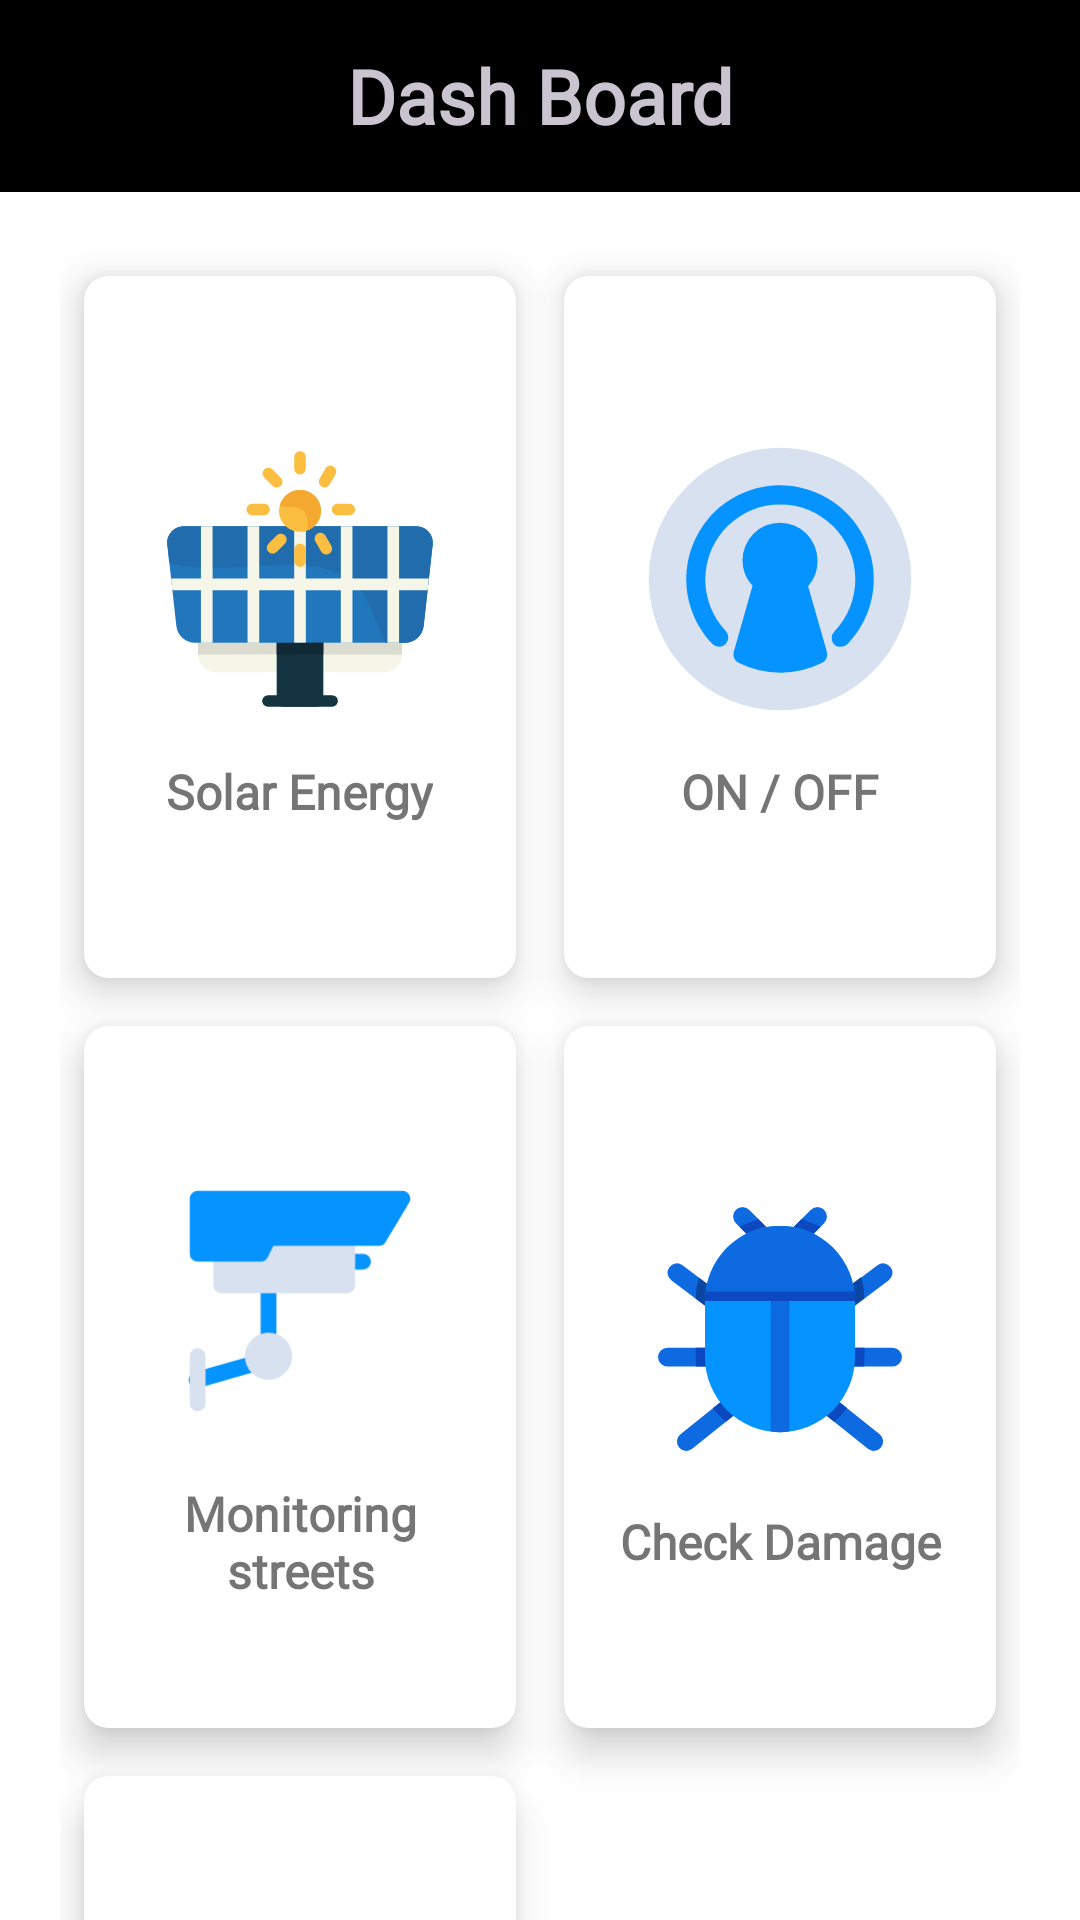

Write the Android layout XML for this screen, with the resource values it uses.
<!-- AndroidManifest.xml: application theme Theme.ONLIGHTProject -->
<!-- res/layout/activity_dashboard.xml -->
<?xml version="1.0" encoding="utf-8"?>
<androidx.drawerlayout.widget.DrawerLayout xmlns:android="http://schemas.android.com/apk/res/android"
xmlns:app="http://schemas.android.com/apk/res-auto"
xmlns:tools="http://schemas.android.com/tools"
android:id="@+id/drawable_layout"
android:layout_width="match_parent"
android:layout_height="match_parent"
android:background="@drawable/gradient_list"
tools:context=".DashboardActivity">
    <RelativeLayout
        android:layout_width="match_parent"
        android:layout_height="match_parent">
        <include
            android:id="@+id/main_page_toolBar"
            layout="@layout/app_bar_layout"/>
        <FrameLayout
            android:id="@+id/main_container"
            android:layout_below="@+id/main_page_toolBar"
            android:layout_width="match_parent"
            android:layout_height="match_parent">
        />

            <GridLayout
                android:layout_width="match_parent"
                android:layout_height="750dp"
                android:layout_margin="20dp"
                android:columnCount="2"
                android:rowCount="3"
                >
                <androidx.cardview.widget.CardView
                    android:layout_width="30dp"
                    android:layout_height="30dp"
                    android:layout_row="0"
                    android:layout_rowWeight="1"
                    android:layout_column="0"
                    android:layout_columnWeight="1"
                    android:layout_gravity="fill"
                    android:layout_margin="8dp"
                    app:cardCornerRadius="8dp"
                    app:cardElevation="8dp">

                    <LinearLayout
                        android:layout_width="match_parent"
                        android:layout_height="match_parent"
                        android:layout_gravity="center_vertical|center_horizontal"
                        android:gravity="center"
                        android:orientation="vertical">

                        <ImageView
                            android:id="@+id/setting_solar_animation"
                            android:layout_width="wrap_content"
                            android:layout_height="wrap_content"
                            android:src="@drawable/sun" />

                        <TextView
                            android:id="@+id/dash_solar_energy"
                            android:layout_width="wrap_content"
                            android:layout_height="wrap_content"
                            android:layout_marginTop="10dp"
                            android:fontFamily="@font/janna"
                            android:text="@string/feature_one"
                            android:textAlignment="center"
                            android:textSize="16sp"
                            android:maxLines="100"
                            android:singleLine="false"
                            android:textStyle="bold" />
                    </LinearLayout>
                </androidx.cardview.widget.CardView>

                <androidx.cardview.widget.CardView
                    android:layout_width="30dp"
                    android:layout_height="30dp"
                    android:layout_row="0"
                    android:layout_rowWeight="1"
                    android:layout_column="1"
                    android:layout_columnWeight="1"
                    android:layout_gravity="fill"
                    android:layout_margin="8dp"
                    app:cardCornerRadius="8dp"
                    app:cardElevation="8dp">

                    <LinearLayout
                        android:layout_width="match_parent"
                        android:layout_height="match_parent"
                        android:layout_gravity="center_vertical|center_horizontal"
                        android:gravity="center"
                        android:orientation="vertical">

                        <ImageView
                            android:id="@+id/setting_on_animation"
                            android:layout_width="wrap_content"
                            android:layout_height="wrap_content"
                            android:src="@drawable/on_off_1" />

                        <TextView
                            android:id="@+id/dash_on_off_2"
                            android:layout_width="wrap_content"
                            android:layout_height="wrap_content"
                            android:layout_marginTop="10dp"
                            android:fontFamily="@font/janna"
                            android:text="@string/feature_two"
                            android:textAlignment="center"
                            android:maxLines="100"
                            android:singleLine="false"
                            android:textSize="16sp"
                            android:textStyle="bold" />
                    </LinearLayout>
                </androidx.cardview.widget.CardView>

                <androidx.cardview.widget.CardView
                    android:id="@+id/dash_card_monitor"
                    android:layout_width="30dp"
                    android:layout_height="30dp"
                    android:layout_row="1"
                    android:layout_rowWeight="1"
                    android:layout_column="0"
                    android:layout_columnWeight="1"
                    android:layout_gravity="fill"
                    android:layout_margin="8dp"
                    app:cardCornerRadius="8dp"
                    app:cardElevation="8dp">

                    <LinearLayout
                        android:layout_width="match_parent"
                        android:layout_height="match_parent"
                        android:layout_margin="30dp"
                        android:layout_gravity="center_vertical|center_horizontal"
                        android:gravity="center"
                        android:orientation="vertical">

                        <ImageView
                            android:id="@+id/dash_monitor_direction"
                            android:layout_width="wrap_content"
                            android:layout_height="wrap_content"
                            android:src="@drawable/monitor_1" />

                        <TextView
                            android:id="@+id/dash_monitor_3"
                            android:layout_width="match_parent"
                            android:layout_height="wrap_content"
                            android:layout_marginTop="10dp"
                            android:fontFamily="@font/janna"
                            android:text="@string/monitoring_streets"
                            android:maxLines="100"
                            android:singleLine="false"
                            android:textAlignment="center"
                            android:textSize="16sp"
                            android:textStyle="bold" />
                    </LinearLayout>
                </androidx.cardview.widget.CardView>

                <androidx.cardview.widget.CardView
                    android:layout_width="30dp"
                    android:layout_height="30dp"
                    android:layout_row="1"
                    android:layout_rowWeight="1"
                    android:layout_column="1"
                    android:layout_columnWeight="1"
                    android:layout_gravity="fill"
                    android:layout_margin="8dp"
                    app:cardCornerRadius="8dp"
                    app:cardElevation="8dp">

                    <LinearLayout
                        android:layout_width="match_parent"
                        android:layout_height="match_parent"
                        android:layout_gravity="center_vertical|center_horizontal"
                        android:gravity="center"
                        android:orientation="vertical">

                        <ImageView
                            android:id="@+id/setting_damage_animation"
                            android:layout_width="wrap_content"
                            android:layout_height="wrap_content"
                            android:src="@drawable/damage_1" />

                        <TextView
                            android:id="@+id/dash_damage_4"
                            android:layout_width="match_parent"
                            android:layout_height="wrap_content"
                            android:layout_marginTop="10dp"
                            android:fontFamily="@font/janna"
                            android:maxLines="100"
                            android:singleLine="false"
                            android:text="@string/feature_four"
                            android:textAlignment="center"
                            android:textSize="16sp"
                            android:textStyle="bold" />
                    </LinearLayout>
                </androidx.cardview.widget.CardView>

                <androidx.cardview.widget.CardView
                    android:id="@+id/dash_card_sync"
                    android:layout_width="30dp"
                    android:layout_height="30dp"
                    android:layout_row="2"
                    android:layout_rowWeight="1"
                    android:layout_column="0"
                    android:layout_columnWeight="1"
                    android:layout_gravity="fill"
                    android:layout_margin="8dp"
                    app:cardCornerRadius="8dp"
                    app:cardElevation="8dp">

                    <LinearLayout
                        android:layout_width="match_parent"
                        android:layout_height="match_parent"
                        android:layout_gravity="center_vertical|center_horizontal"
                        android:gravity="center"
                        android:orientation="vertical">

                        <ImageView
                            android:id="@+id/setting_Synchronization_animation"
                            android:layout_width="wrap_content"
                            android:layout_height="wrap_content"
                            android:src="@drawable/synchronization_1" />

                        <TextView
                            android:id="@+id/dash_Synchronization_5"
                            android:layout_width="wrap_content"
                            android:layout_height="wrap_content"
                            android:layout_marginTop="10dp"
                            android:fontFamily="@font/janna"
                            android:text="@string/feature_five"
                            android:textAlignment="center"
                            android:maxLines="100"
                            android:singleLine="false"
                            android:textSize="16sp"
                            android:textStyle="bold" />/>
                    </LinearLayout>
                </androidx.cardview.widget.CardView>
            </GridLayout>
        </FrameLayout>
    </RelativeLayout>
        <com.google.android.material.navigation.NavigationView
            android:id="@+id/navigation_view"
            android:layout_width="wrap_content"
            android:layout_height="match_parent"
            android:background="@color/white"
            app:menu="@menu/navigation_menu"
            android:layout_gravity="start"
            android:layout_marginBottom="3dp"/>
</androidx.drawerlayout.widget.DrawerLayout>
<!-- res/layout/app_bar_layout.xml (included above) -->
<?xml version="1.0" encoding="utf-8"?>
<androidx.appcompat.widget.Toolbar
    android:id="@+id/main_app_bar"
    xmlns:android="http://schemas.android.com/apk/res/android"
    android:layout_width="match_parent"
    android:layout_height="wrap_content"
    android:background="@color/black"
    android:theme="@style/Theme.Material3.Dark.DialogWhenLarge">
    <TextView
        android:layout_width="wrap_content"
        android:layout_height="wrap_content"
        android:text="@string/dash_board"
        android:layout_gravity="center"
        android:fontFamily="@font/janna"
        android:textSize="25sp"
        android:textStyle="bold"
        />


</androidx.appcompat.widget.Toolbar>
<!-- resources referenced by this layout -->
<resources>
  <color name="black">#FF000000</color>
  <color name="white">#FFFFFFFF</color>
  <!-- drawable gradient_list (drawable) -->
  <?xml version="1.0" encoding="utf-8"?>
  <animation-list xmlns:android="http://schemas.android.com/apk/res/android">
  <item
      android:drawable="@drawable/background_dash_one"
      android:duration="5000"/>
  
      <item
          android:drawable="@drawable/background_dash_two"
          android:duration="5000"/>
  
      <item
          android:drawable="@drawable/background_dash_three"
          android:duration="5000"/>
  </animation-list>
  <!-- drawable on_off_1 (drawable-v24) -->
  <vector android:autoMirrored="true" android:height="100dp"
      android:viewportHeight="32" android:viewportWidth="32"
      android:width="100dp" xmlns:android="http://schemas.android.com/apk/res/android">
      <path android:fillColor="#FF000000" android:pathData="M16,26a9.83,9.83 0,0 1,-4.46 -1.06A1,1 0,0 1,11 23.77l2,-7A3.93,3.93 0,0 1,12 14a4,4 0,0 1,8 0,3.93 3.93,0 0,1 -1.07,2.72l2,7.05a1,1 0,0 1,-0.51 1.17A9.83,9.83 0,0 1,16 26ZM13.19,23.49a8,8 0,0 0,5.62 0l-2,-6.81a1,1 0,0 1,0.36 -1.08A2,2 0,0 0,18 14a2,2 0,0 0,-4 0,2 2,0 0,0 0.8,1.6 1,1 0,0 1,0.36 1.08Z"/>
      <path android:fillColor="#d8e1ef" android:pathData="M16,16m-14,0a14,14 0,1 1,28 0a14,14 0,1 1,-28 0"/>
      <path android:fillColor="#0593ff" android:pathData="M21,23.77l-2,-7A3.93,3.93 0,0 0,20 14a4,4 0,0 0,-8 0,3.93 3.93,0 0,0 1.07,2.72l-2,7.05a1,1 0,0 0,0.51 1.17,9.91 9.91,0 0,0 8.92,0A1,1 0,0 0,21 23.77Z"/>
      <path android:fillColor="#0593ff" android:pathData="M22.49,23.23A1,1 0,0 1,21.8 23a1,1 0,0 1,0 -1.41,8 8,0 1,0 -11.54,0 1,1 0,0 1,-1.44 1.38A10,10 0,1 1,26 16a9.92,9.92 0,0 1,-2.79 6.92A1,1 0,0 1,22.49 23.23Z"/>
  </vector>
  <string name="dash_board">Dash Board</string>
  <string name="feature_five">Observe Houses</string>
  <string name="feature_four">Check Damage</string>
  <string name="feature_one">Solar Energy</string>
  <string name="feature_two">ON / OFF</string>
  <string name="monitoring_streets">Monitoring streets</string>
  <style name="Theme.ONLIGHTProject" parent="Theme.MaterialComponents.Light.NoActionBar">
          
          <item name="colorPrimary">@color/black</item>
          <item name="colorPrimaryVariant">@color/black</item>
          <item name="colorOnPrimary">@color/white</item>
          
          <item name="colorSecondary">@color/teal_200</item>
          <item name="colorSecondaryVariant">@color/teal_700</item>
          <item name="colorOnSecondary">@color/black</item>
          
          <item name="android:statusBarColor">?attr/colorPrimaryVariant</item>
          
      </style>
  <!-- drawable background_dash_one (drawable) -->
  <?xml version="1.0" encoding="utf-8"?>
  <selector xmlns:android="http://schemas.android.com/apk/res/android">
  <item>
      <shape>
          <gradient
              android:angle="255"
              android:startColor="#FBC252"
              android:endColor="#f1faee"
              />
      </shape>
  </item>
  </selector>
  <!-- drawable background_dash_three (drawable) -->
  <?xml version="1.0" encoding="utf-8"?>
  <selector xmlns:android="http://schemas.android.com/apk/res/android">
      <item>
          <shape>
              <gradient
                  android:angle="315"
                  android:startColor="#91D8E4"
                  android:endColor="#EAE7B1"
                  />
          </shape>
      </item>
  </selector>
  <color name="teal_200">#FF03DAC5</color>
  <color name="teal_700">#FF018786</color>
</resources>
